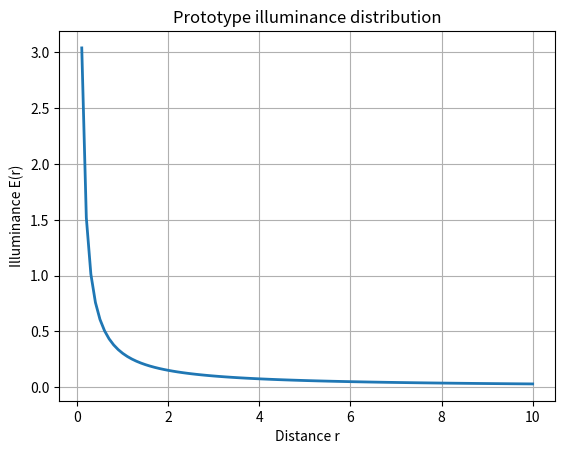

This figure's Python source:
import numpy as np


def calculate_illuminance(Phi, N, T, rho, r):
    """Evaluate the prototype local-estimate formula at a positive distance.

    ``rho`` is a constant reflection weight or a one-dimensional sequence with
    a weight for each of the ``T + 1`` collisions used by the original formula.
    """
    if not isinstance(N, (int, np.integer)) or N <= 0:
        raise ValueError("N must be a positive integer")
    if not isinstance(T, (int, np.integer)) or T < 0:
        raise ValueError("T must be a non-negative integer")
    if not np.isfinite(Phi) or Phi < 0:
        raise ValueError("Phi must be finite and non-negative")
    if not np.isfinite(r) or r <= 0:
        raise ValueError("r must be finite and positive")

    weights = np.asarray(rho, dtype=float)
    if weights.ndim == 0:
        weights = np.full(T + 1, weights.item())
    elif weights.ndim != 1 or len(weights) < T + 1:
        raise ValueError("rho must be a scalar or contain at least T + 1 weights")
    if not np.all(np.isfinite(weights)) or np.any((weights < 0) | (weights > 1)):
        raise ValueError("rho weights must be finite and between 0 and 1")

    result = 0
    pi_val = np.pi
    # Keep the original ray/collision loops for this timing demonstration.
    for n in range(1, N + 1):
        for i in range(T + 1):
            F = 1 / (pi_val * r)
            result += Phi / (pi_val * N) * weights[i] * F

    illuminance = result
    return illuminance


def main():
    import matplotlib.pyplot as plt

    Phi = 1.0  # Source luminous flux.
    N = 20  # Number of rays.
    T = 5  # Number of collisions.
    rho = 0.5  # Constant reflection weight.

    # The prototype's 1 / r kernel is singular at zero.
    r_values = np.linspace(0.1, 10, 100)
    illuminance_values = [
        calculate_illuminance(Phi, N, T, rho, r) for r in r_values
    ]

    plt.plot(r_values, illuminance_values, linewidth=2)
    plt.xlabel("Distance r")
    plt.ylabel("Illuminance E(r)")
    plt.title("Prototype illuminance distribution")
    plt.grid(True)
    plt.show()


if __name__ == "__main__":
    main()
